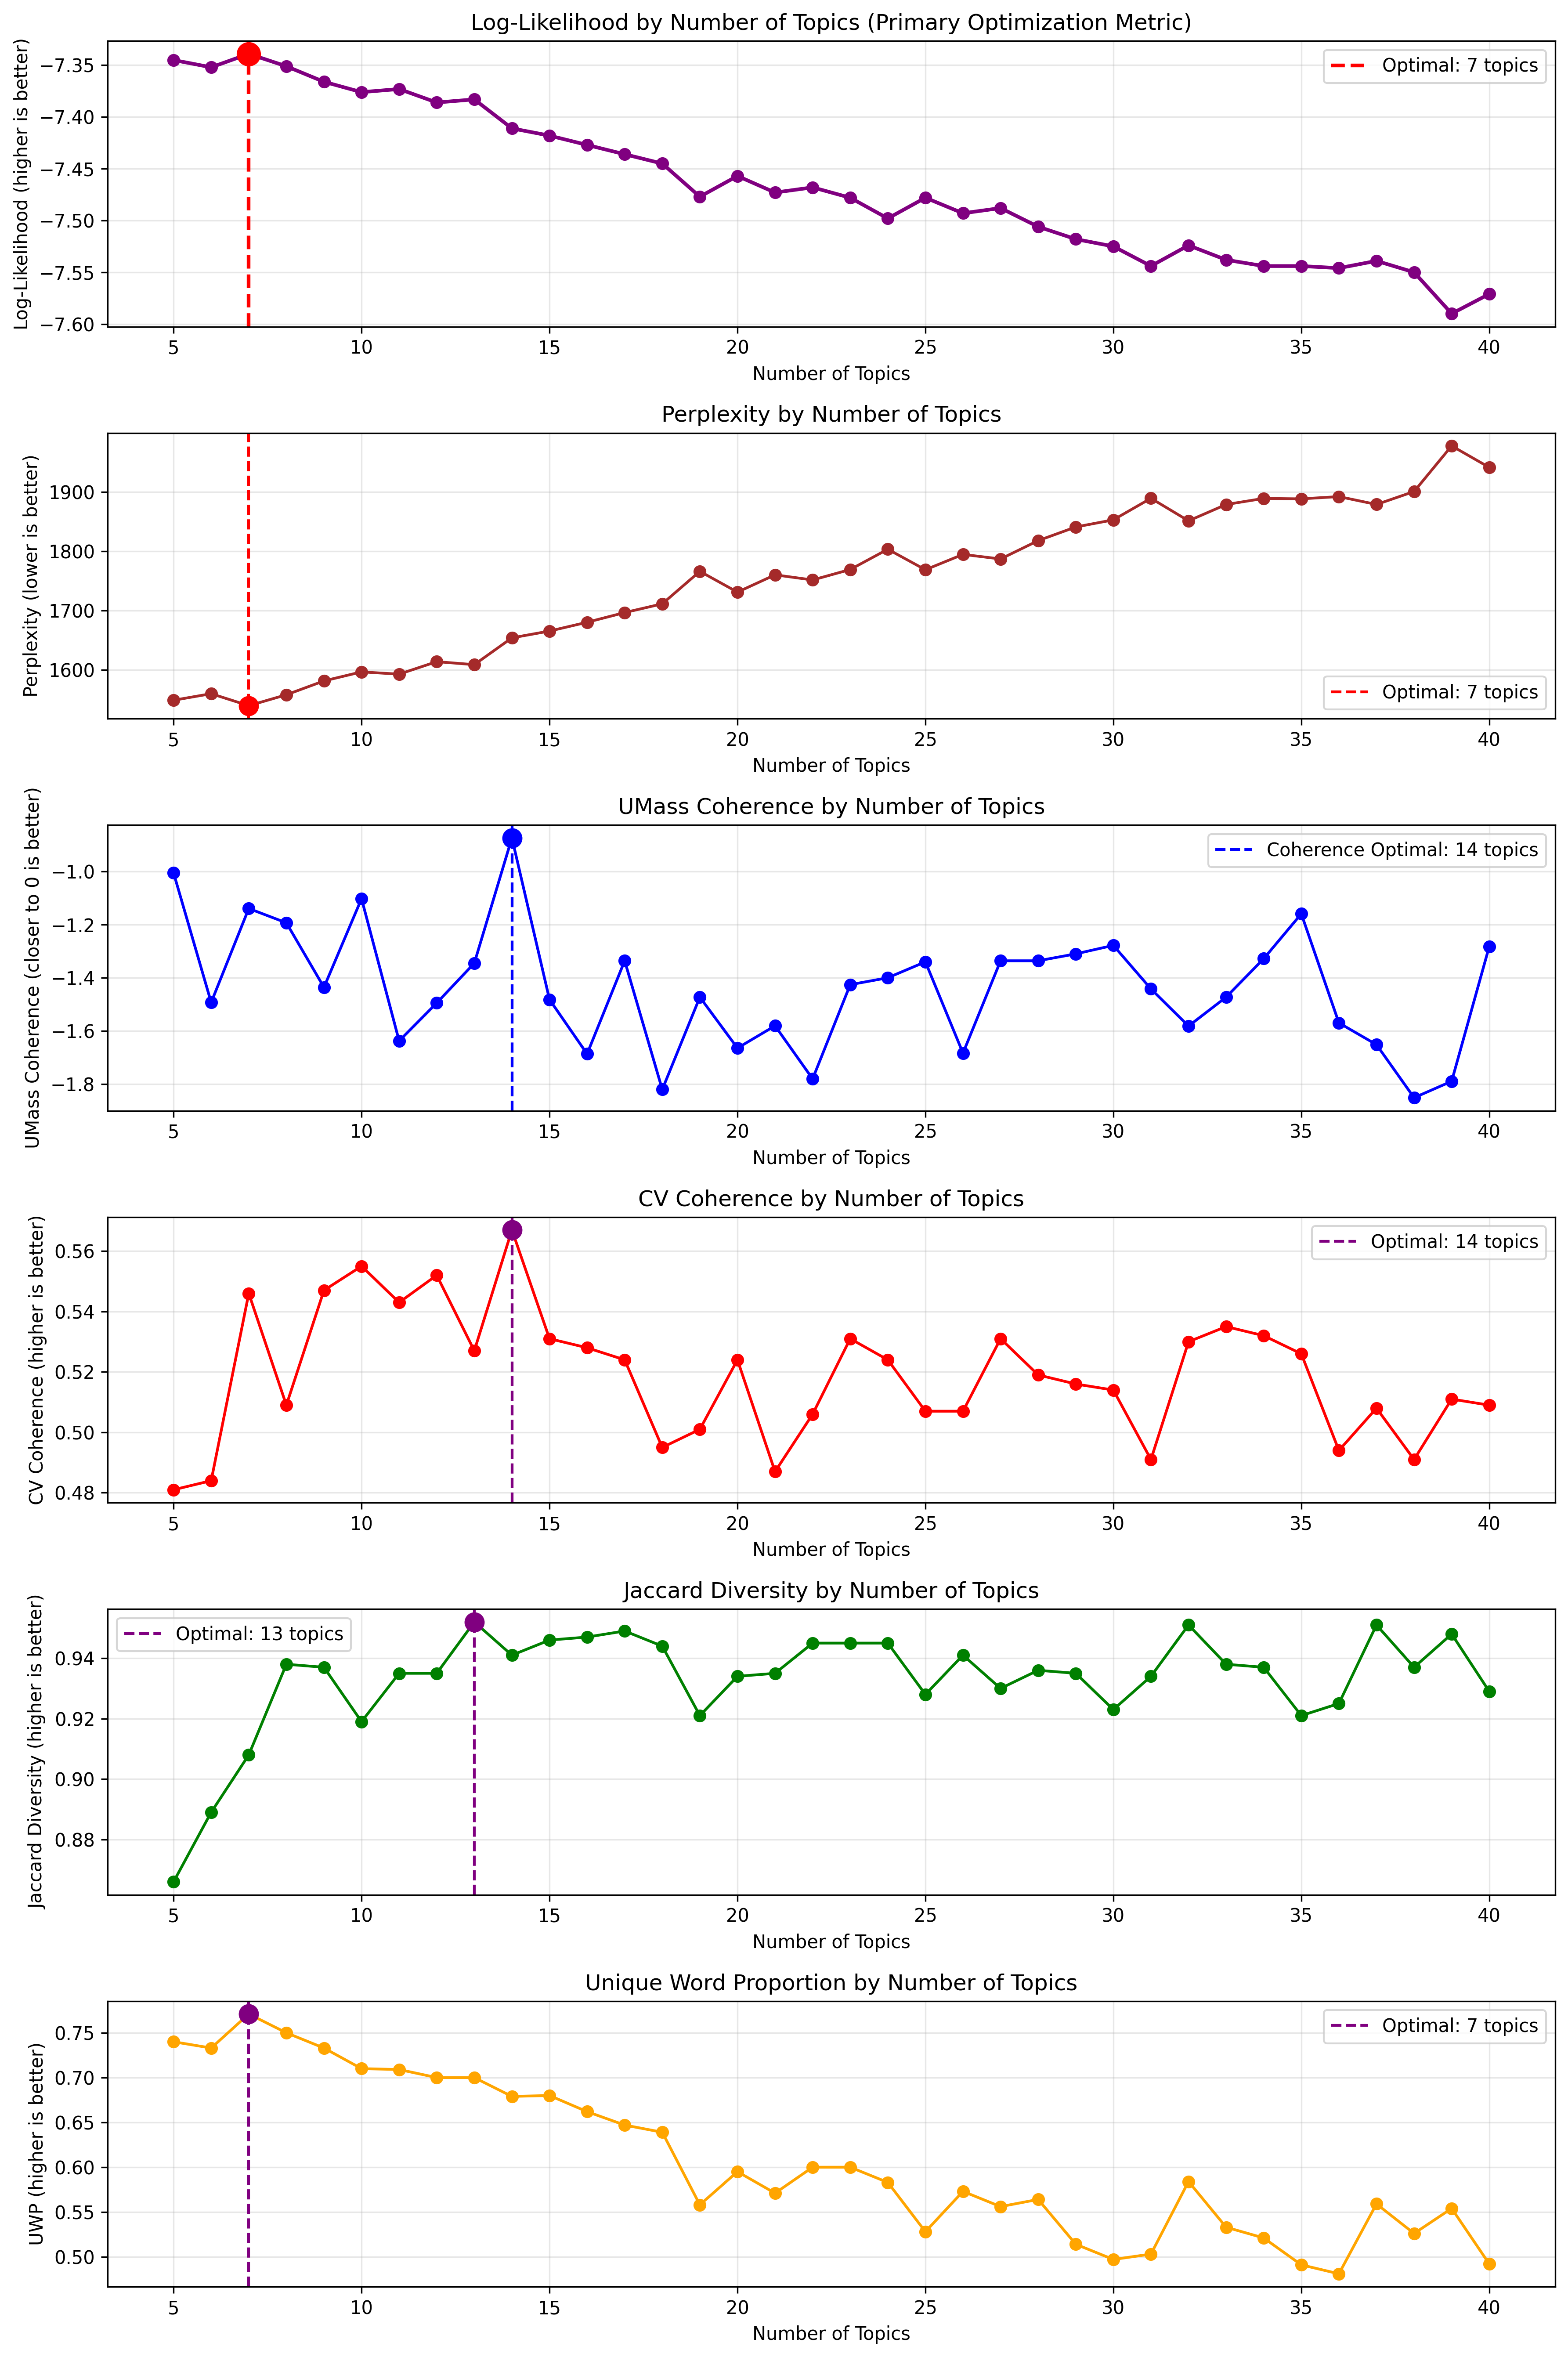

Values plotted in this chart, from the file beside it:
Number of Topics, Log-Likelihood, Perplexity, Coherence (UMass), Diversity
5, -7.345, 1549, -1.005, 0.866
6, -7.352, 1560, -1.493, 0.889
7, -7.339, 1540, -1.139, 0.908
8, -7.351, 1558, -1.193, 0.938
9, -7.366, 1582, -1.436, 0.937
10, -7.376, 1597, -1.102, 0.919
11, -7.373, 1593, -1.638, 0.935
12, -7.386, 1614, -1.495, 0.935
13, -7.383, 1609, -1.345, 0.952
14, -7.411, 1654, -0.873, 0.941
15, -7.418, 1666, -1.482, 0.946
16, -7.427, 1680, -1.687, 0.947
17, -7.436, 1697, -1.336, 0.949
18, -7.445, 1712, -1.821, 0.944
19, -7.477, 1766, -1.473, 0.921
20, -7.457, 1731, -1.665, 0.934
21, -7.473, 1760, -1.581, 0.935
22, -7.468, 1752, -1.781, 0.945
23, -7.478, 1769, -1.426, 0.945
24, -7.498, 1804, -1.400, 0.945
25, -7.478, 1769, -1.340, 0.928
26, -7.493, 1795, -1.684, 0.941
27, -7.488, 1787, -1.336, 0.930
28, -7.506, 1818, -1.336, 0.936
29, -7.518, 1841, -1.310, 0.935
30, -7.525, 1853, -1.278, 0.923
31, -7.544, 1889, -1.442, 0.934
32, -7.524, 1851, -1.582, 0.951
33, -7.538, 1879, -1.473, 0.938
34, -7.544, 1889, -1.328, 0.937
35, -7.544, 1888, -1.159, 0.921
36, -7.546, 1892, -1.570, 0.925
37, -7.539, 1879, -1.652, 0.951
38, -7.550, 1901, -1.852, 0.937
39, -7.590, 1978, -1.790, 0.948
40, -7.571, 1941, -1.282, 0.929
